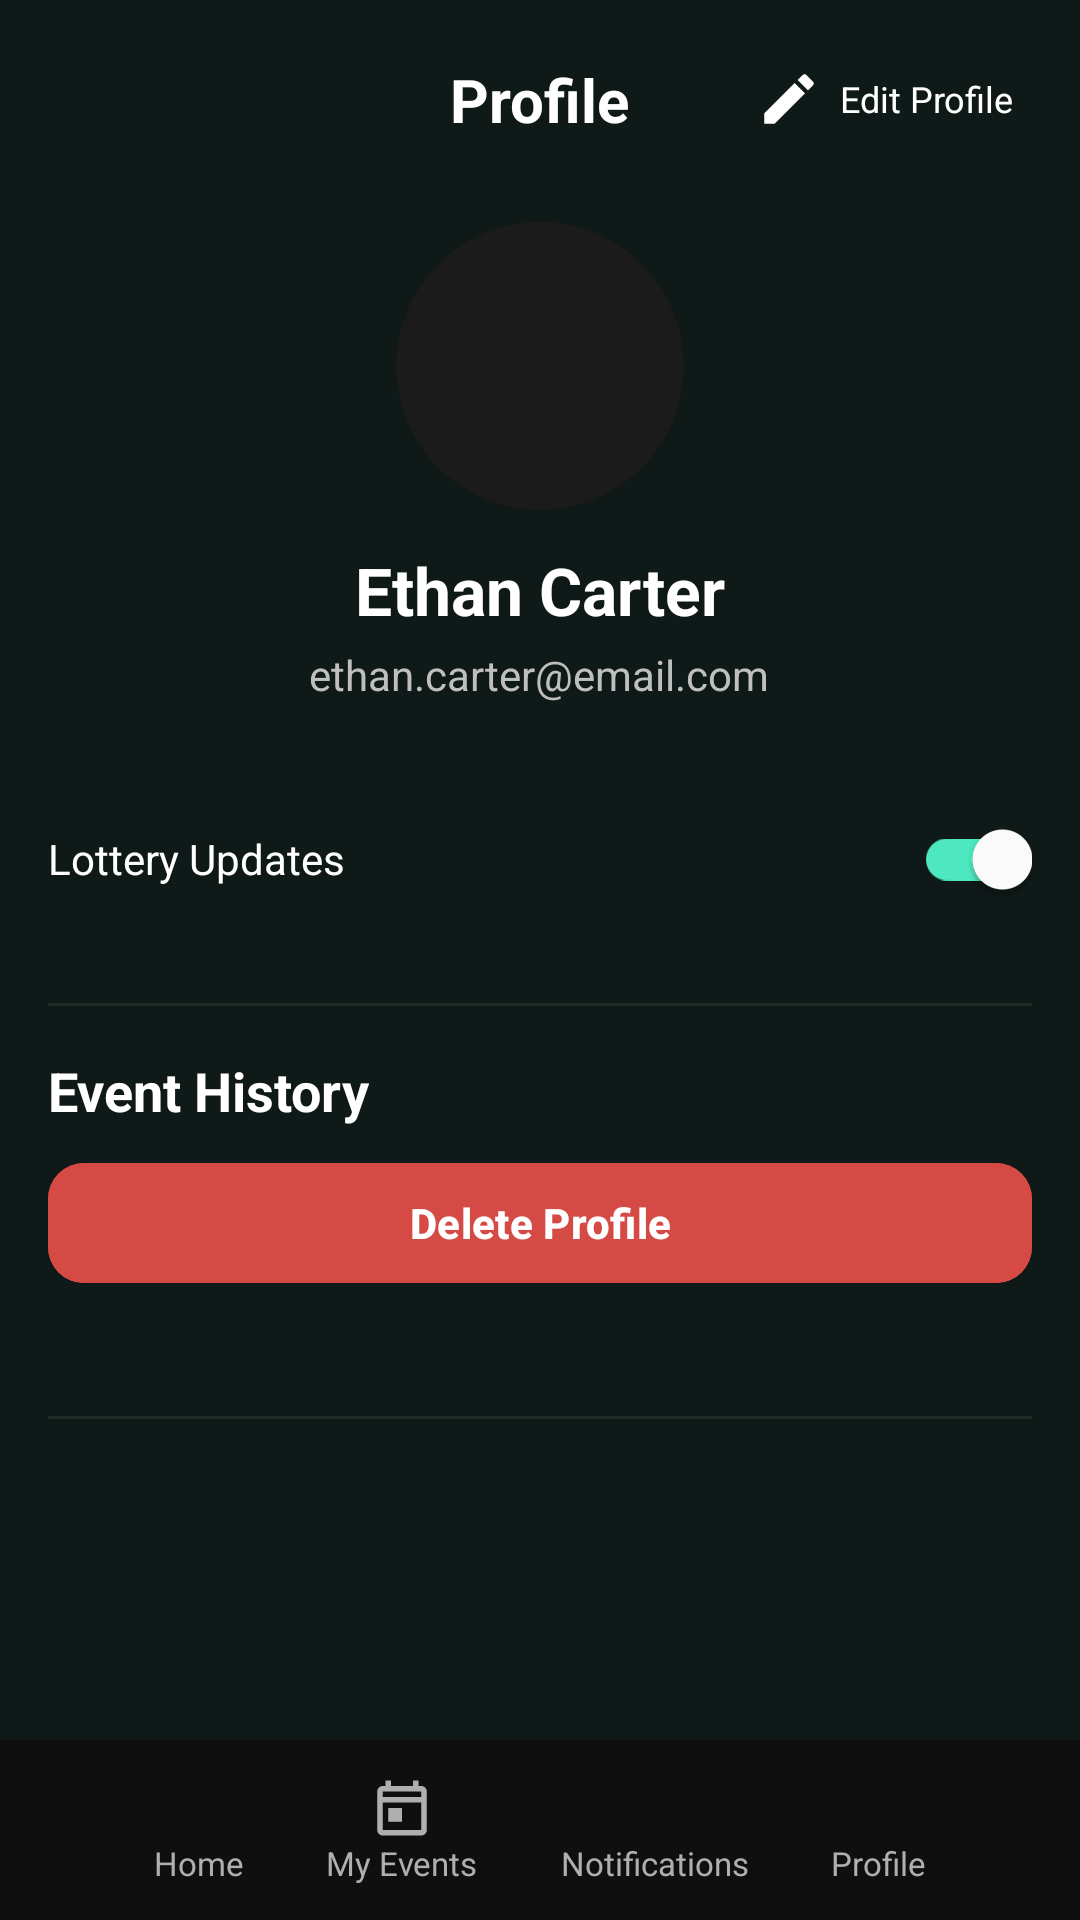

Layout XML and referenced resources for this Android screen:
<!-- AndroidManifest.xml: application theme Theme.KickOff -->
<!-- res/layout/activity_profile.xml -->
<?xml version="1.0" encoding="utf-8"?>
<androidx.constraintlayout.widget.ConstraintLayout
    xmlns:android="http://schemas.android.com/apk/res/android"
    xmlns:app="http://schemas.android.com/apk/res-auto"
    xmlns:tools="http://schemas.android.com/tools"
    android:id="@+id/profileRoot"
    android:layout_width="match_parent"
    android:layout_height="match_parent"
    android:background="@color/ko_background"
    tools:context="ca.team.originkickoff.ProfileActivity">

    
    <androidx.constraintlayout.widget.ConstraintLayout
        android:id="@+id/topBar"
        android:layout_width="0dp"
        android:layout_height="wrap_content"
        android:paddingStart="16dp"
        android:paddingEnd="16dp"
        android:paddingTop="16dp"
        android:paddingBottom="12dp"
        app:layout_constraintTop_toTopOf="parent"
        app:layout_constraintStart_toStartOf="parent"
        app:layout_constraintEnd_toEndOf="parent">

        <ImageView
            android:id="@+id/btnBack"
            android:layout_width="28dp"
            android:layout_height="28dp"
            android:padding="4dp"
            android:src="@drawable/ic_arrow_back"
            android:contentDescription="@string/close"
            app:tint="@color/ko_text_primary"
            app:layout_constraintStart_toStartOf="parent"
            app:layout_constraintTop_toTopOf="parent"
            app:layout_constraintBottom_toBottomOf="parent"/>

        <TextView
            android:id="@+id/tvTitle"
            android:layout_width="wrap_content"
            android:layout_height="wrap_content"
            android:text="@string/profile_title"
            android:textColor="@color/ko_text_primary"
            android:textStyle="bold"
            android:textSize="20sp"
            app:layout_constraintStart_toStartOf="parent"
            app:layout_constraintEnd_toEndOf="parent"
            app:layout_constraintTop_toTopOf="parent"
            app:layout_constraintBottom_toBottomOf="parent"/>

        <LinearLayout
            android:id="@+id/btnEditProfile"
            android:layout_width="wrap_content"
            android:layout_height="wrap_content"
            android:gravity="center"
            android:padding="6dp"
            app:layout_constraintEnd_toEndOf="parent"
            app:layout_constraintTop_toTopOf="parent"
            app:layout_constraintBottom_toBottomOf="parent">

            <ImageView
                android:layout_width="22dp"
                android:layout_height="22dp"
                android:src="@drawable/ic_edit"
                android:contentDescription="@string/edit_profile"
                app:tint="@color/ko_text_primary"/>

            <TextView
                android:layout_width="wrap_content"
                android:layout_height="wrap_content"
                android:text="@string/edit_profile"
                android:textColor="@color/ko_text_primary"
                android:textSize="12sp"
                android:layout_marginStart="6dp"/>
        </LinearLayout>
    </androidx.constraintlayout.widget.ConstraintLayout>

    
    <androidx.core.widget.NestedScrollView
        android:id="@+id/scrollContent"
        android:layout_width="0dp"
        android:layout_height="0dp"
        android:fillViewport="true"
        app:layout_constraintTop_toBottomOf="@id/topBar"
        app:layout_constraintStart_toStartOf="parent"
        app:layout_constraintEnd_toEndOf="parent"
        app:layout_constraintBottom_toTopOf="@+id/bottomBar">

        <LinearLayout
            android:layout_width="match_parent"
            android:layout_height="wrap_content"
            android:orientation="vertical"
            android:paddingStart="16dp"
            android:paddingEnd="16dp">

            
            <LinearLayout
                android:layout_width="match_parent"
                android:layout_height="wrap_content"
                android:orientation="vertical"
                android:gravity="center_horizontal"
                android:paddingTop="12dp"
                android:paddingBottom="8dp">

                <ImageView
                    android:id="@+id/ivProfile"
                    android:layout_width="96dp"
                    android:layout_height="96dp"
                    android:background="@drawable/bg_circle_dark"
                    android:scaleType="centerCrop"
                    android:src="@drawable/ic_person" />

                <TextView
                    android:id="@+id/tvUserName"
                    android:layout_width="wrap_content"
                    android:layout_height="wrap_content"
                    android:text="@string/sample_user_name"
                    android:textColor="@color/ko_text_primary"
                    android:textStyle="bold"
                    android:textSize="22sp"
                    android:layout_marginTop="12dp"/>

                <TextView
                    android:id="@+id/tvUserEmail"
                    android:layout_width="wrap_content"
                    android:layout_height="wrap_content"
                    android:text="@string/sample_user_email"
                    android:textColor="@color/ko_text_muted"
                    android:textSize="14sp"
                    android:layout_marginTop="4dp"/>
            </LinearLayout>

            
            <LinearLayout
                android:layout_width="match_parent"
                android:layout_height="wrap_content"
                android:orientation="vertical"
                android:layout_marginTop="8dp"
                android:layout_marginBottom="8dp">

                <LinearLayout
                    android:layout_width="match_parent"
                    android:layout_height="wrap_content"
                    android:gravity="center_vertical"
                    android:paddingTop="12dp"
                    android:paddingBottom="12dp">

                    <TextView
                        android:layout_width="0dp"
                        android:layout_height="wrap_content"
                        android:layout_weight="1"
                        android:text="Lottery Updates"
                        android:textColor="@color/ko_text_primary"
                        android:textSize="14sp"/>

                    <com.google.android.material.switchmaterial.SwitchMaterial
                        android:id="@+id/switchLottery"
                        android:layout_width="wrap_content"
                        android:layout_height="wrap_content"
                        android:checked="true"
                        app:thumbTint="@color/white"
                        app:trackTint="@color/switch_track_selector"/>
                </LinearLayout>
            </LinearLayout>

            
            <View
                android:layout_width="match_parent"
                android:layout_height="1dp"
                android:background="@color/ko_divider"
                android:layout_marginTop="4dp"
                android:layout_marginBottom="8dp"/>

            
            <TextView
                android:id="@+id/tvEventHistoryTitle"
                android:layout_width="wrap_content"
                android:layout_height="wrap_content"
                android:text="@string/event_history"
                android:textColor="@color/ko_text_primary"
                android:textStyle="bold"
                android:textSize="18sp"
                android:layout_marginTop="8dp"
                android:layout_marginBottom="8dp"/>

            <LinearLayout
                android:id="@+id/eventHistoryLayout"
                android:layout_width="match_parent"
                android:layout_height="wrap_content"
                android:orientation="vertical" />

            
            <com.google.android.material.button.MaterialButton
                android:id="@+id/btnDelete"
                android:layout_width="match_parent"
                android:layout_height="48dp"
                android:text="@string/delete_profile"
                android:textAllCaps="false"
                android:textStyle="bold"
                android:textColor="@color/white"
                android:backgroundTint="@color/ko_danger"
                app:cornerRadius="12dp"/>

            <TextView
                android:id="@+id/tvDeviceId"
                android:layout_width="wrap_content"
                android:layout_height="wrap_content"
                android:layout_marginTop="12dp"
                android:layout_gravity="center_horizontal"
                android:textColor="@color/ko_text_muted"
                android:textSize="12sp"
                tools:text="Device ID: 1234567890"/>

            <View
                android:layout_width="match_parent"
                android:layout_height="1dp"
                android:layout_marginTop="12dp"
                android:background="@color/ko_divider"/>
        </LinearLayout>
    </androidx.core.widget.NestedScrollView>

    
    <include
        android:id="@+id/bottomBar"
        layout="@layout/bottom_navigation"
        android:layout_width="0dp"
        android:layout_height="60dp"
        android:paddingStart="24dp"
        android:paddingEnd="24dp"
        app:layout_constraintBottom_toBottomOf="parent"
        app:layout_constraintStart_toStartOf="parent"
        app:layout_constraintEnd_toEndOf="parent" />

</androidx.constraintlayout.widget.ConstraintLayout>
<!-- res/layout/bottom_navigation.xml (included above) -->
<?xml version="1.0" encoding="utf-8"?>
<androidx.constraintlayout.widget.ConstraintLayout xmlns:android="http://schemas.android.com/apk/res/android"
    xmlns:app="http://schemas.android.com/apk/res-auto"
    android:id="@+id/bottomBar"
    android:layout_width="match_parent"
    android:layout_height="60dp"
    android:background="@color/ko_surface_alt"
    android:paddingStart="24dp"
    android:paddingEnd="24dp">

    
    <LinearLayout
        android:id="@+id/navHome"
        android:layout_width="wrap_content"
        android:layout_height="wrap_content"
        android:orientation="vertical"
        android:gravity="center"
        app:layout_constraintStart_toStartOf="parent"
        app:layout_constraintEnd_toStartOf="@id/navEvents"
        app:layout_constraintBottom_toBottomOf="parent"
        app:layout_constraintTop_toTopOf="parent"
        app:layout_constraintHorizontal_chainStyle="spread">

        <ImageView
            android:id="@+id/ivHome"
            android:layout_width="22dp"
            android:layout_height="22dp"
            android:src="@drawable/ic_home"
            android:contentDescription="@string/app_name"
            app:tint="#AFAFAF"/>

        <TextView
            android:id="@+id/tvHome"
            android:layout_width="wrap_content"
            android:layout_height="wrap_content"
            android:text="Home"
            android:textColor="#AFAFAF"
            android:textSize="11sp"/>
    </LinearLayout>

    
    <LinearLayout
        android:id="@+id/navEvents"
        android:layout_width="wrap_content"
        android:layout_height="wrap_content"
        android:orientation="vertical"
        android:gravity="center"
        app:layout_constraintBottom_toBottomOf="parent"
        app:layout_constraintTop_toTopOf="parent"
        app:layout_constraintStart_toEndOf="@id/navHome"
        app:layout_constraintEnd_toStartOf="@id/navNotifications">

        <ImageView
            android:id="@+id/ivEvents"
            android:layout_width="22dp"
            android:layout_height="22dp"
            android:src="@drawable/ic_calendar"
            android:contentDescription="@string/app_name"
            app:tint="#AFAFAF"/>

        <TextView
            android:id="@+id/tvEvents"
            android:layout_width="wrap_content"
            android:layout_height="wrap_content"
            android:text="My Events"
            android:textColor="#AFAFAF"
            android:textSize="11sp"/>
    </LinearLayout>

    
    <LinearLayout
        android:id="@+id/navNotifications"
        android:layout_width="wrap_content"
        android:layout_height="wrap_content"
        android:orientation="vertical"
        android:gravity="center"
        app:layout_constraintBottom_toBottomOf="parent"
        app:layout_constraintTop_toTopOf="parent"
        app:layout_constraintStart_toEndOf="@id/navEvents"
        app:layout_constraintEnd_toStartOf="@id/navProfile">

        <ImageView
            android:id="@+id/ivNotifications"
            android:layout_width="22dp"
            android:layout_height="22dp"
            android:src="@drawable/ic_notifications"
            android:contentDescription="@string/app_name"
            app:tint="#AFAFAF"/>

        <TextView
            android:id="@+id/tvNotifications"
            android:layout_width="wrap_content"
            android:layout_height="wrap_content"
            android:text="Notifications"
            android:textColor="#AFAFAF"
            android:textSize="11sp"/>
    </LinearLayout>

    
    <LinearLayout
        android:id="@+id/navProfile"
        android:layout_width="wrap_content"
        android:layout_height="wrap_content"
        android:orientation="vertical"
        android:gravity="center"
        app:layout_constraintEnd_toEndOf="parent"
        app:layout_constraintBottom_toBottomOf="parent"
        app:layout_constraintTop_toTopOf="parent"
        app:layout_constraintStart_toEndOf="@id/navNotifications">

        <ImageView
            android:id="@+id/ivProfile"
            android:layout_width="22dp"
            android:layout_height="22dp"
            android:src="@drawable/ic_person"
            android:contentDescription="@string/app_name"
            app:tint="#AFAFAF"/>

        <TextView
            android:id="@+id/tvProfile"
            android:layout_width="wrap_content"
            android:layout_height="wrap_content"
            android:text="Profile"
            android:textColor="#AFAFAF"
            android:textSize="11sp"/>
    </LinearLayout>

</androidx.constraintlayout.widget.ConstraintLayout>
<!-- resources referenced by this layout -->
<resources>
  <color name="ko_background">#0F1917</color>
  <color name="ko_danger">#D54A45</color>
  <color name="ko_divider">#1F2A27</color>
  <color name="ko_surface_alt">#0F0F0F</color>
  <color name="ko_text_muted">#BFBFBF</color>
  <color name="ko_text_primary">#FFFFFFFF</color>
  <color name="white">#FFFFFFFF</color>
  <!-- drawable bg_circle_dark (drawable) -->
  <?xml version="1.0" encoding="utf-8"?>
  <shape xmlns:android="http://schemas.android.com/apk/res/android"
      android:shape="oval">
      <solid android:color="#1B1B1B"/>
  </shape>
  <!-- drawable ic_calendar (drawable) -->
  <?xml version="1.0" encoding="utf-8"?>
  <vector xmlns:android="http://schemas.android.com/apk/res/android"
      android:width="24dp"
      android:height="24dp"
      android:viewportWidth="24"
      android:viewportHeight="24">
      <path
          android:fillColor="#FFFFFF"
          android:pathData="M19,4h-1V2h-2v2H8V2H6v2H5C3.89,4 3.01,4.9 3.01,6L3,20c0,1.1 0.89,2 2,2h14c1.1,0 2,-0.9 2,-2V6C21,4.9 20.1,4 19,4zM19,20H5V10h14V20zM19,8H5V6h14V8zM7,12h5v5H7V12z"/>
  </vector>
  <!-- drawable ic_edit (drawable) -->
  <?xml version="1.0" encoding="utf-8"?>
  <vector xmlns:android="http://schemas.android.com/apk/res/android"
      android:width="24dp"
      android:height="24dp"
      android:viewportWidth="24"
      android:viewportHeight="24">
      <path
          android:fillColor="#FFFFFFFF"
          android:pathData="M3,17.25V21h3.75L17.81,9.94l-3.75,-3.75L3,17.25zM20.71,7.04c0.39,-0.39 0.39,-1.02 0,-1.41l-2.34,-2.34c-0.39,-0.39 -1.02,-0.39 -1.41,0l-1.83,1.83 3.75,3.75 1.83,-1.83z"/>
  </vector>
  <string name="app_name">KickOff</string>
  <string name="close">Close</string>
  <string name="delete_profile">Delete Profile</string>
  <string name="edit_profile">Edit Profile</string>
  <string name="event_history">Event History</string>
  <string name="profile_title">Profile</string>
  <string name="sample_user_email">ethan.carter@email.com</string>
  <string name="sample_user_name">Ethan Carter</string>
  <style name="Theme.KickOff" parent="Base.Theme.KickOff" />
  <style name="Base.Theme.KickOff" parent="Theme.Material3.DayNight.NoActionBar">
          
          <item name="colorPrimary">@color/ko_surface</item>
          <item name="colorOnPrimary">@color/ko_text_primary</item>
          <item name="colorSurface">@color/ko_surface</item>
          <item name="colorOnSurface">@color/ko_text_primary</item>
          <item name="android:statusBarColor">@color/ko_surface</item>
          
          <item name="android:windowBackground">@color/ko_surface</item>
          
          <item name="android:windowLightStatusBar">false</item>
      </style>
  <color name="ko_surface">#13211D</color>
</resources>
